Photos from the image-classification dataset "Datasets" in the GitHub repository Bangkit-JKT2-D/fruits-fresh-rotten-classification. Its 6 classes are: fresh apples, fresh banana, fresh oranges, rotten apples, rotten banana, rotten oranges.

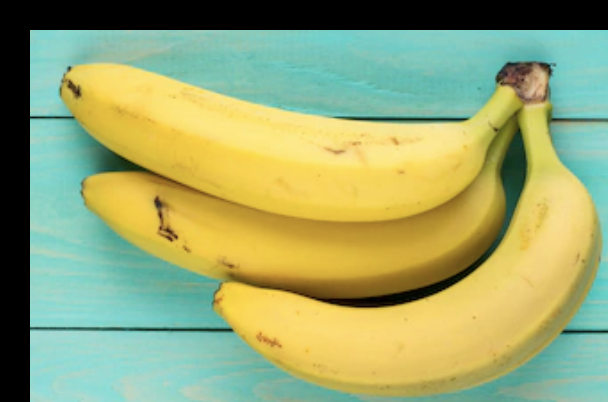
Label: fresh banana

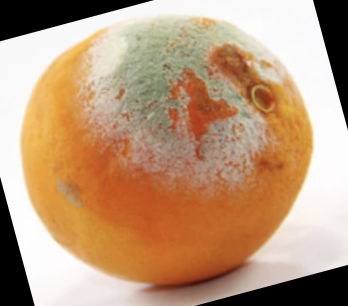
Label: rotten oranges

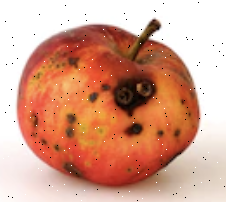
Label: rotten apples

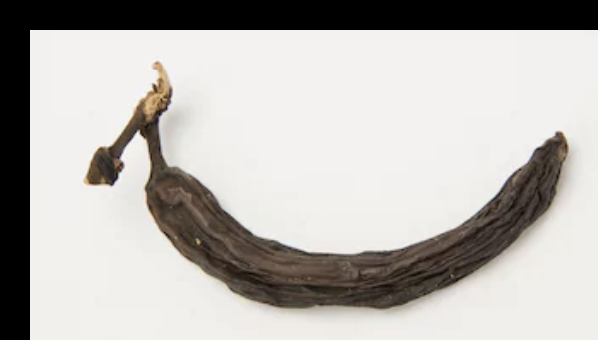
Label: rotten banana

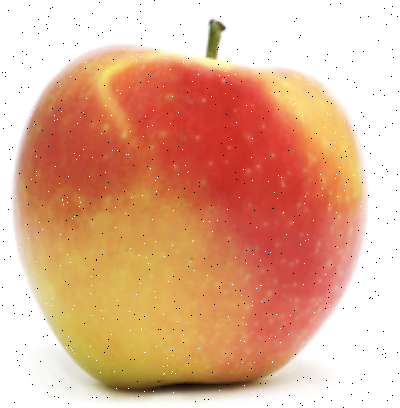
Label: fresh apples

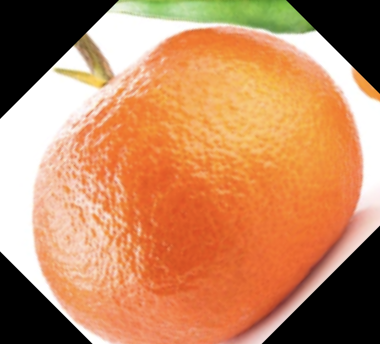
Label: fresh oranges
